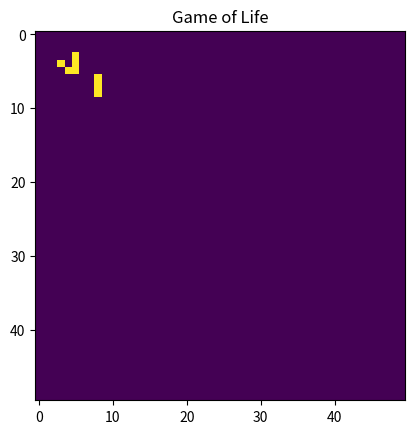

Write Python code to recreate this figure.
#Conway's Game of Life
import numpy as np
import matplotlib.pyplot as plt
import matplotlib.animation as animation

def transition(matrix):
    N = len(matrix)
    newMap = np.zeros((N, N))

    for row in range(N):
        for col in range(N):
            #getting all the adjacent cell indexes
            topCell = ((row - 1) % N, col)
            bottomCell = ((row + 1) % N, col)
            leftCell = (row, (col - 1) % N)
            rightCell = (row, (col + 1) % N)
            topLeftCell = ((row - 1) % N, (col - 1) % N)
            topRightCell = ((row - 1) % N, (col + 1) % N)
            bottomLeftCell = ((row + 1) % N, (col - 1) % N)
            bottomRightCell = ((row + 1) % N, (col + 1) % N)

            totalSurrounding = 0
            totalSurrounding = totalSurrounding + matrix[topCell[0], topCell[1]] \
                                                + matrix[bottomCell[0], bottomCell[1]] \
                                                + matrix[leftCell[0], leftCell[1]] \
                                                + matrix[rightCell[0], rightCell[1]] \
                                                + matrix[topLeftCell[0], topLeftCell[1]] \
                                                + matrix[topRightCell[0], topRightCell[1]] \
                                                + matrix[bottomLeftCell[0], bottomLeftCell[1]] \
                                                + matrix[bottomRightCell[0], bottomRightCell[1]]

            if matrix[row, col] == 1: #if the cell is alive
                if totalSurrounding < 2:
                    newMap[row, col] = 0 #cell dies
                elif totalSurrounding > 3:
                    newMap[row, col] = 0 #cell dies
                else:
                    newMap[row, col] = 1 #cell is alive
            else: #if the cell is dead
                if totalSurrounding == 3:
                    newMap[row, col] = 1 #cell is reborn
                else:
                    newMap[row, col] = 0 #cell dies
    return newMap

n = 50
map = np.zeros((n, n))

#putting in a glider
map[5,5] = 1
map[4,5] = 1
map[3,5] = 1
map[5,4] = 1
map[4,3] = 1

#bliker
map[8,8] = 1
map[7,8] = 1
map[6,8] = 1

fig, ax = plt.subplots()

# Plot the map as a heatmap
im = ax.imshow(map, cmap='viridis')

# Set the title and axis labels
ax.set_title('Game of Life')


# Animate the plot
def animate(frame):
    global map, im
    map = transition(map)  # update the matrix
    im.set_data(map)  # update the plot data
    ax.set_title(f'Game of Life (Frame {frame})')  # set the title to show the frame number
    return [im]

ani = animation.FuncAnimation(fig, animate, frames=10, interval=10)

plt.show()